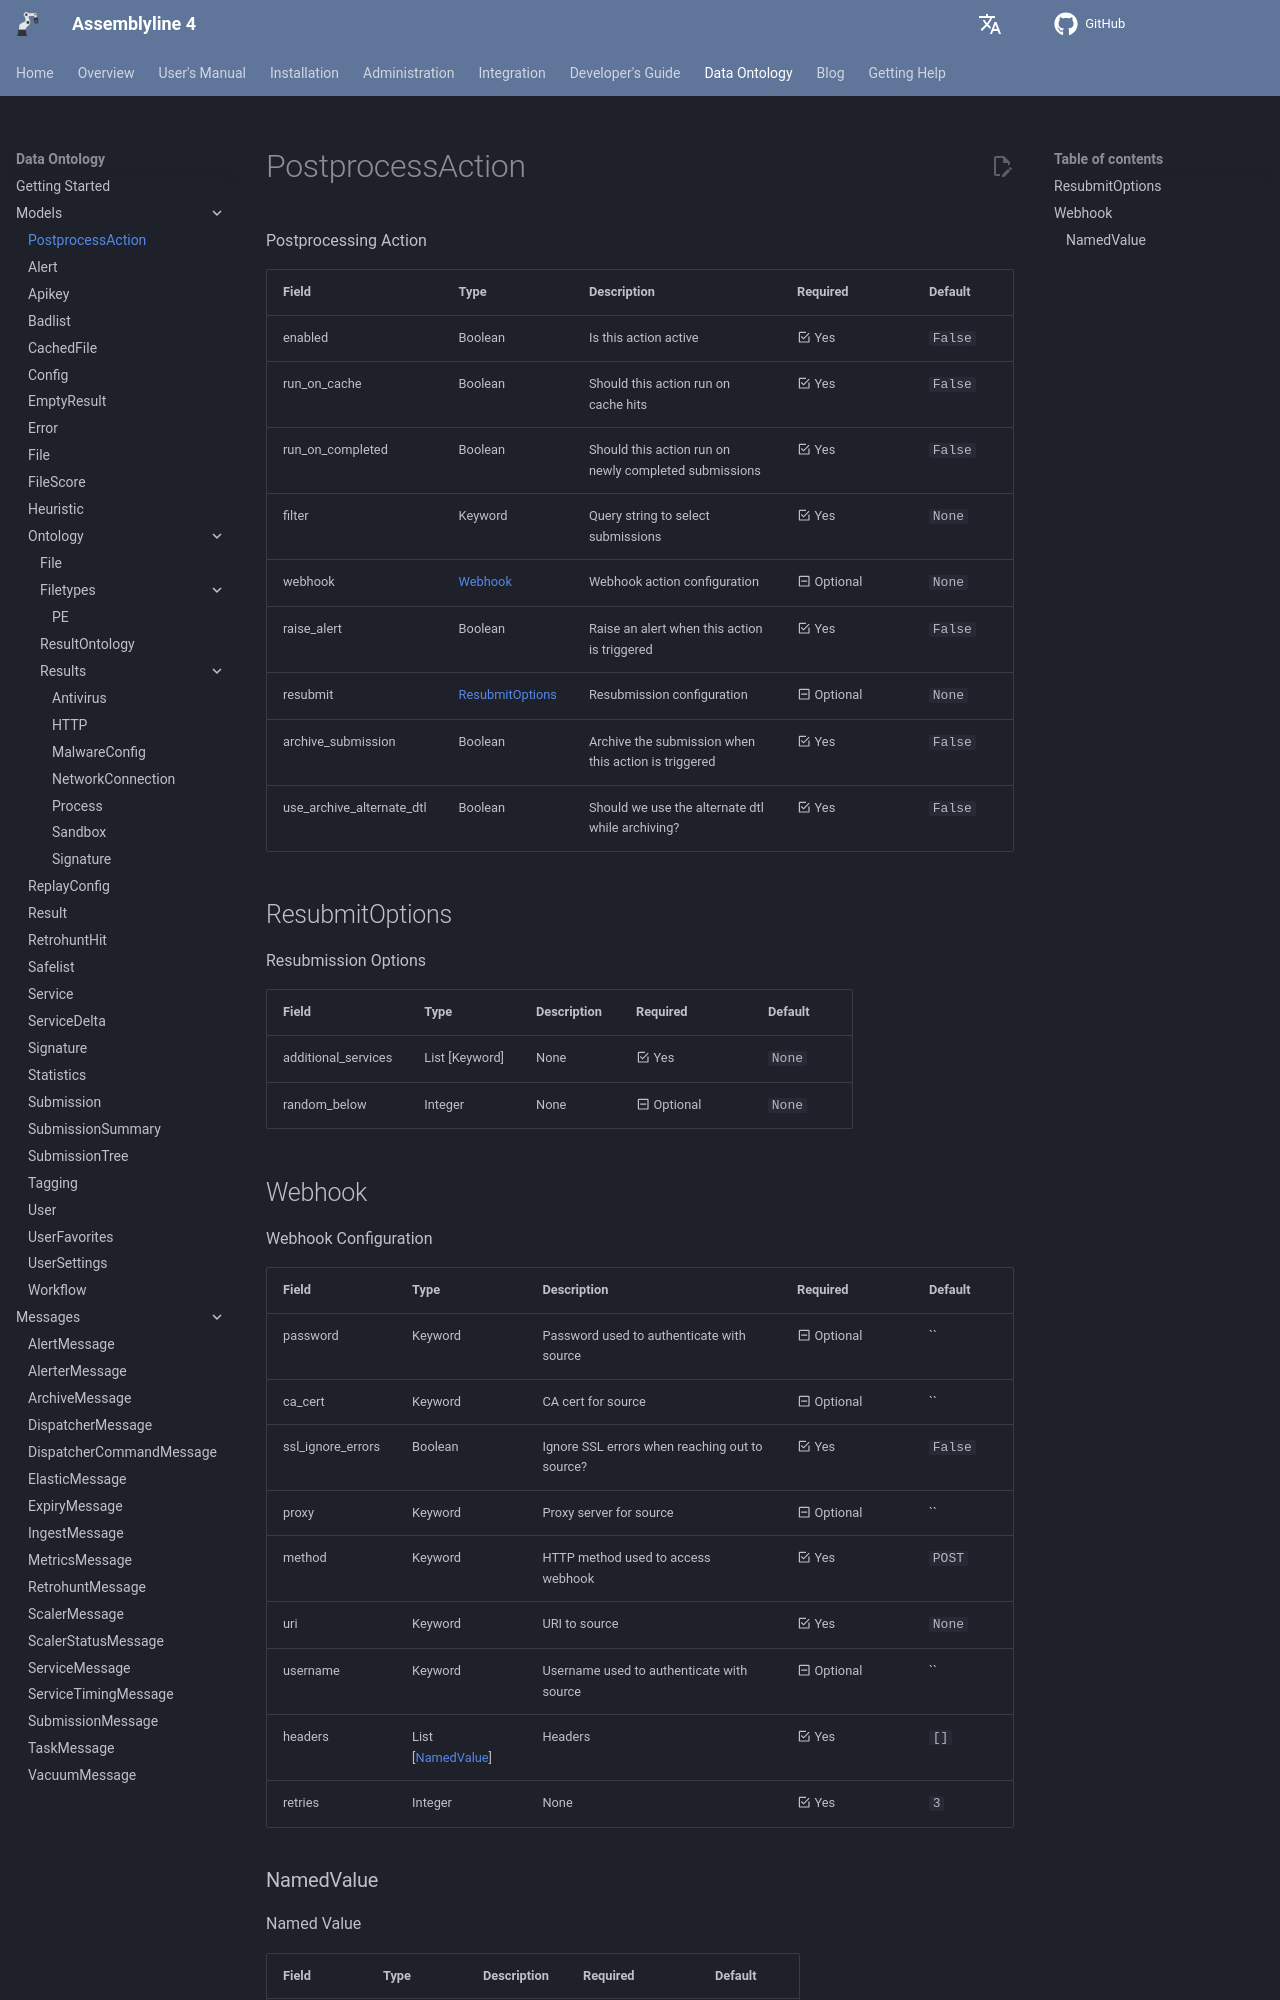

repository: CybercentreCanada/assemblyline4_docs · page: odm/models/actions/index.html · generator: mkdocs

[comment]: # (AUTOGENERATED MARKDOWN CONTENT. UPDATES TO ODM DOCUMENTATION SHOULD BE DONE THROUGH ASSEMBLYLINE-BASE REPO!)
# PostprocessAction
Postprocessing Action

| Field | Type | Description | Required | Default |
| :--- | :--- | :--- | :--- | :--- |
| enabled | Boolean | Is this action active | <div style="width:100px">:material-checkbox-marked-outline: Yes</div> | `False` |
| run_on_cache | Boolean | Should this action run on cache hits | <div style="width:100px">:material-checkbox-marked-outline: Yes</div> | `False` |
| run_on_completed | Boolean | Should this action run on newly completed submissions | <div style="width:100px">:material-checkbox-marked-outline: Yes</div> | `False` |
| filter | Keyword | Query string to select submissions | <div style="width:100px">:material-checkbox-marked-outline: Yes</div> | `None` |
| webhook | [Webhook](/assemblyline4_docs/odm/models/actions/#webhook) | Webhook action configuration | <div style="width:100px">:material-minus-box-outline: Optional</div> | `None` |
| raise_alert | Boolean | Raise an alert when this action is triggered | <div style="width:100px">:material-checkbox-marked-outline: Yes</div> | `False` |
| resubmit | [ResubmitOptions](/assemblyline4_docs/odm/models/actions/#resubmitoptions) | Resubmission configuration | <div style="width:100px">:material-minus-box-outline: Optional</div> | `None` |
| archive_submission | Boolean | Archive the submission when this action is triggered | <div style="width:100px">:material-checkbox-marked-outline: Yes</div> | `False` |
| use_archive_alternate_dtl | Boolean | Should we use the alternate dtl while archiving? | <div style="width:100px">:material-checkbox-marked-outline: Yes</div> | `False` |


[comment]: # (AUTOGENERATED MARKDOWN CONTENT. UPDATES TO ODM DOCUMENTATION SHOULD BE DONE THROUGH ASSEMBLYLINE-BASE REPO!)
## ResubmitOptions
Resubmission Options

| Field | Type | Description | Required | Default |
| :--- | :--- | :--- | :--- | :--- |
| additional_services | List [Keyword] | None | <div style="width:100px">:material-checkbox-marked-outline: Yes</div> | `None` |
| random_below | Integer | None | <div style="width:100px">:material-minus-box-outline: Optional</div> | `None` |


[comment]: # (AUTOGENERATED MARKDOWN CONTENT. UPDATES TO ODM DOCUMENTATION SHOULD BE DONE THROUGH ASSEMBLYLINE-BASE REPO!)
## Webhook
Webhook Configuration

| Field | Type | Description | Required | Default |
| :--- | :--- | :--- | :--- | :--- |
| password | Keyword | Password used to authenticate with source | <div style="width:100px">:material-minus-box-outline: Optional</div> | `` |
| ca_cert | Keyword | CA cert for source | <div style="width:100px">:material-minus-box-outline: Optional</div> | `` |
| ssl_ignore_errors | Boolean | Ignore SSL errors when reaching out to source? | <div style="width:100px">:material-checkbox-marked-outline: Yes</div> | `False` |
| proxy | Keyword | Proxy server for source | <div style="width:100px">:material-minus-box-outline: Optional</div> | `` |
| method | Keyword | HTTP method used to access webhook | <div style="width:100px">:material-checkbox-marked-outline: Yes</div> | `POST` |
| uri | Keyword | URI to source | <div style="width:100px">:material-checkbox-marked-outline: Yes</div> | `None` |
| username | Keyword | Username used to authenticate with source | <div style="width:100px">:material-minus-box-outline: Optional</div> | `` |
| headers | List [[NamedValue](/assemblyline4_docs/odm/models/actions/#namedvalue)] | Headers | <div style="width:100px">:material-checkbox-marked-outline: Yes</div> | `[]` |
| retries | Integer | None | <div style="width:100px">:material-checkbox-marked-outline: Yes</div> | `3` |


[comment]: # (AUTOGENERATED MARKDOWN CONTENT. UPDATES TO ODM DOCUMENTATION SHOULD BE DONE THROUGH ASSEMBLYLINE-BASE REPO!)
